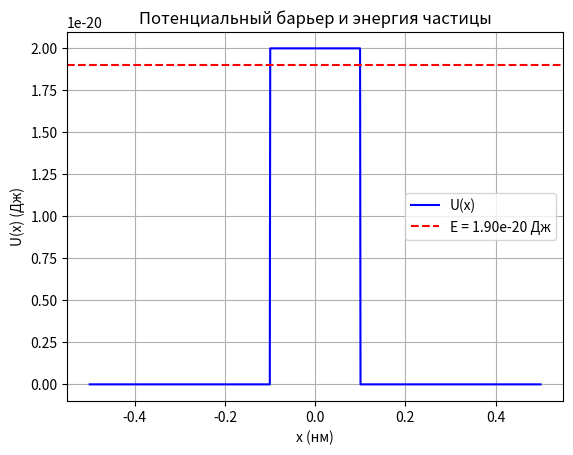

Write the Python code that produced this figure.
import numpy as np
from matplotlib import pyplot as plt
from scipy.integrate import quad


def vkb_transmission_probability(Ux, E, m, hbar):
    """
    Вычисляет вероятность прохождения через потенциальный барьер методом Вентцеля-Крамерса-Бриллюэна.

    Аргументы:
    Ux   : tuple (x, U) - кортеж, где x - координаты, U - значения потенциала на сетке
    E    : float - энергия частицы
    m    : float - масса частицы
    hbar : float - редуцированная постоянная Планка

    Возвращает:
    T    : float - вероятность прохождения барьера
    """
    x, U = Ux
    dx = x[1] - x[0]

    # Выделяем регион, где U(x) > E (барьерный регион)
    barrier_region = U > E

    # Если весь барьерный регион пустой (U(x) < E),
    if np.all(~barrier_region):
        print("Потенциал меньше энергии частицы по всему барьеру. Вероятность = 1.")
        return 1.0

    # Определение подынтегральной функции
    def integrand(x_value):
        index = np.searchsorted(x, x_value)
        if index == len(x):
            index -= 1
        U_value = U[index]
        return np.sqrt(2 * m * (U_value - E)) / hbar

    # Разделяем барьерный регион на два подинтервала, чтобы избежать проблем с интеграцией
    region_min = x[barrier_region].min()
    region_max = x[barrier_region].max()

    # Разделение на два подинтервала
    middle = (region_max + region_min) / 2
    integral_value_1, _ = quad(integrand, region_min, middle, limit=1000)
    integral_value_2, _ = quad(integrand, middle, region_max, limit=1000)

    # Суммируем результаты для двух частей
    integral_value = integral_value_1 + integral_value_2

    # Вероятность туннелирования (по методу Вентцеля-Крамерса-Бриллюэна)
    T = np.exp(-2 * integral_value)
    return T


# Пример использования
if __name__ == "__main__":
    hbar = 1.0545718e-34  # Планковская постоянная (Дж·с)
    m = 9.11e-31  # Масса частицы (кг)
    E = 1.9e-20  # Энергия частицы (Дж)

    # # Потенциальный барьер: U(x) = U0 * exp(-x^2 / sigma^2)
    # x = np.linspace(-5e-10, 5e-10, 1000)
    # U0 = 2e-20  # Высота барьера (Дж)
    # sigma = 1e-10  # Ширина барьера (м)
    # U = U0 * np.exp(-x ** 2 / sigma ** 2)

    # Прямоугольный потенциальный барьер
    x = np.linspace(-5e-10, 5e-10, 1000)
    U0 = 2e-20  # Высота барьера (Дж)
    x_min = -1e-10  # Начало барьера (м)
    x_max = 1e-10  # Конец барьера (м)
    U = np.where((x >= x_min) & (x <= x_max), U0, 0)

    T = vkb_transmission_probability((x, U), E, m, hbar)
    print(f"Вероятность прохождения методом ВКБ: {T:.6f}")

    # Построение графика U(x)
    plt.plot(x * 1e9, U, label="U(x)", color="blue")
    plt.axhline(E, color="red", linestyle="--", label=f"E = {E:.2e} Дж")
    plt.title("Потенциальный барьер и энергия частицы")
    plt.xlabel("x (нм)")
    plt.ylabel("U(x) (Дж)")
    plt.legend()
    plt.grid(True)
    plt.show()







